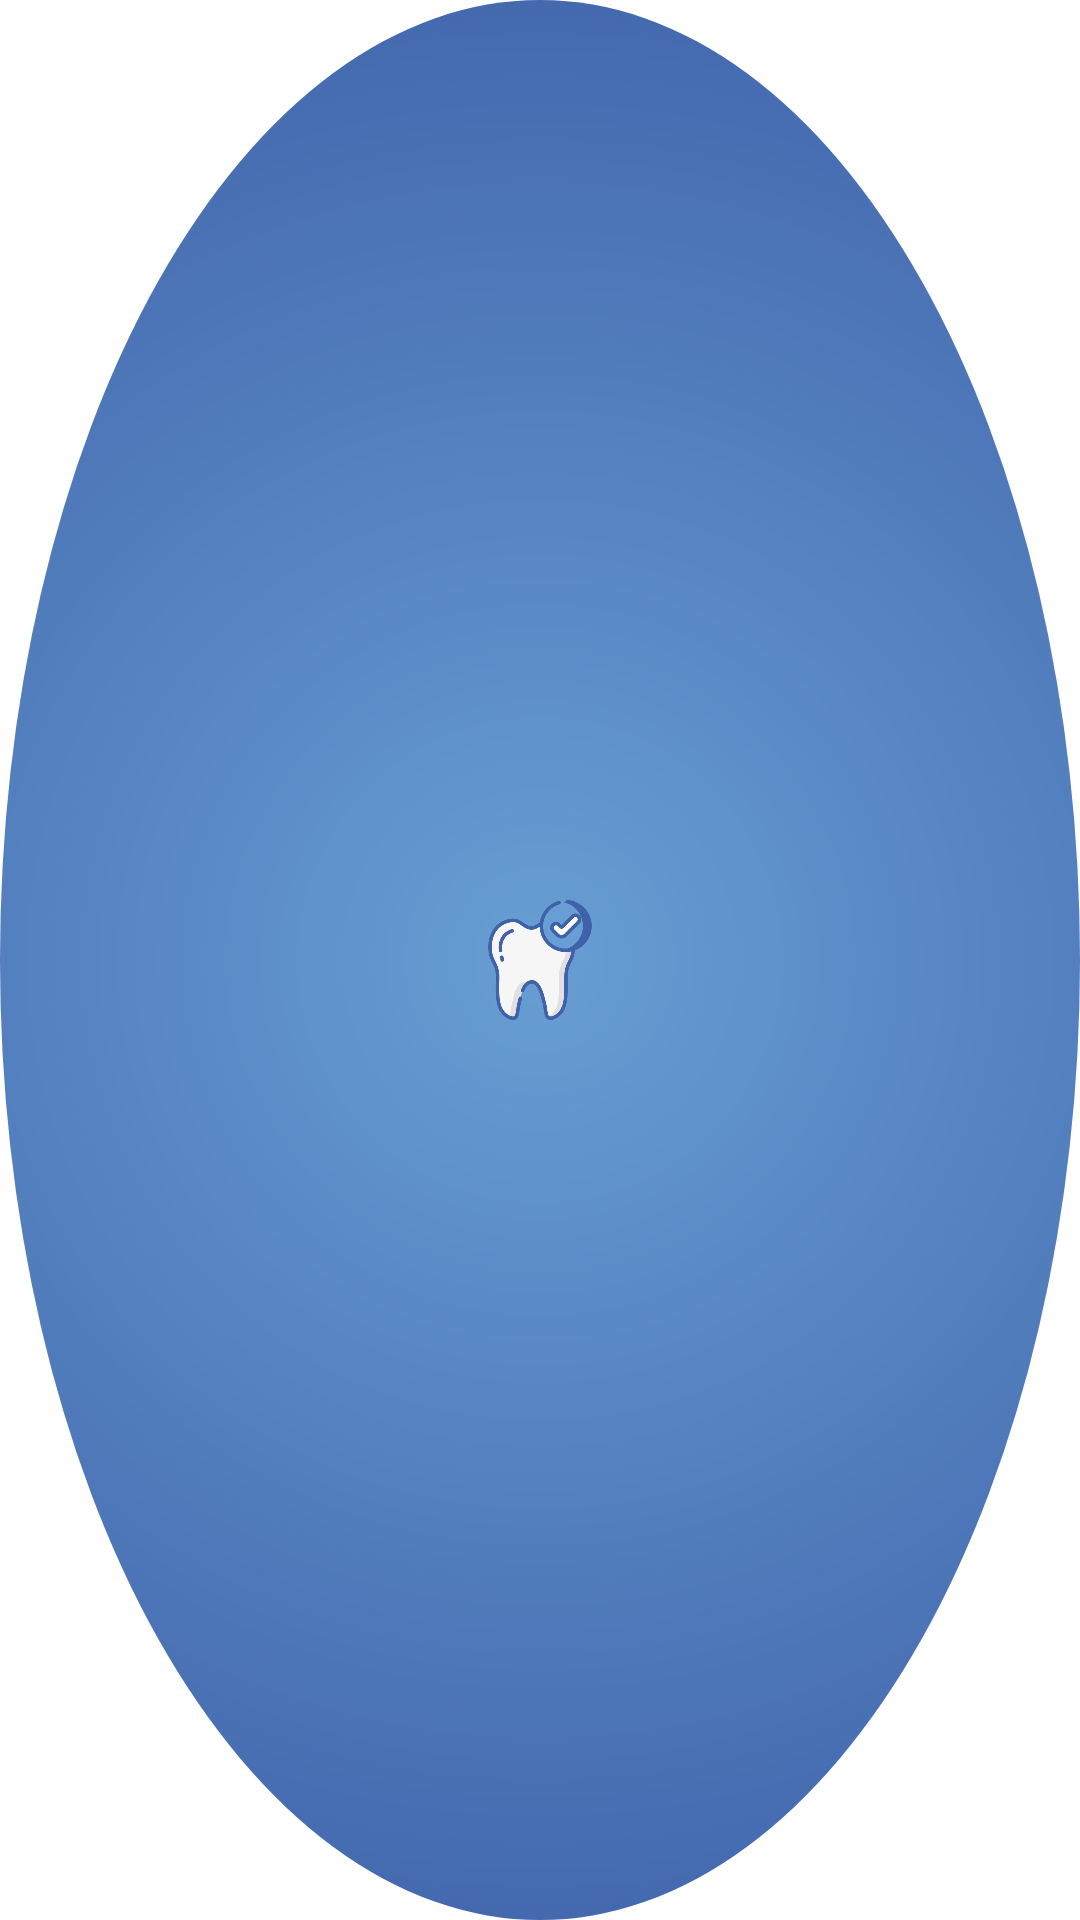

Here is an Android app screen rendered from its layout file. Give the layout XML and the strings, colors and styles it references.
<!-- AndroidManifest.xml: application theme Theme.DonaTooth -->
<!-- res/layout/custom_view_bottom_main.xml -->
<?xml version="1.0" encoding="utf-8"?>
<FrameLayout xmlns:android="http://schemas.android.com/apk/res/android"
    android:layout_width="64dp"
    android:background="@drawable/circle_drawable"
    android:layout_height="64dp"
    xmlns:app="http://schemas.android.com/apk/res-auto">


    <ImageView
        android:layout_gravity="center"
        android:id="@+id/actionService"
        app:srcCompat="@drawable/app_icon_2"
        android:layout_width="40dp"
        android:layout_height="40dp"/>

</FrameLayout>
<!-- resources referenced by this layout -->
<resources>
  <!-- drawable app_icon_2: vector/xml drawable (drawable, 7135 chars, omitted) -->
  <!-- drawable circle_drawable (drawable) -->
  <?xml version="1.0" encoding="utf-8"?>
  <shape
      xmlns:android="http://schemas.android.com/apk/res/android"
      android:shape="oval">
  
      <gradient android:type="radial" android:gradientRadius="360dp"
          android:startColor="@color/primary" android:endColor="@color/primaryAlpha" />
  
  </shape>
  <style name="Theme.DonaTooth" parent="Theme.MaterialComponents.DayNight.DarkActionBar">
          
          <item name="colorPrimary">@color/primary</item>
          <item name="colorPrimaryVariant">@color/primaryDark</item>
          <item name="colorOnPrimary">@color/white</item>
          
          <item name="colorSecondary">@color/accent</item>
          <item name="colorSecondaryVariant">@color/accent</item>
          <item name="colorOnSecondary">@color/white</item>
          
          <item name="android:statusBarColor" tools:targetApi="l">?attr/colorPrimaryVariant</item>
          
      </style>
  <color name="primary">#689ED3</color>
  <color name="primaryAlpha">#3F62AA</color>
  <color name="primaryDark">#3F62AA</color>
  <color name="white">#FFFFFFFF</color>
  <color name="accent">#CA2E2D</color>
</resources>
